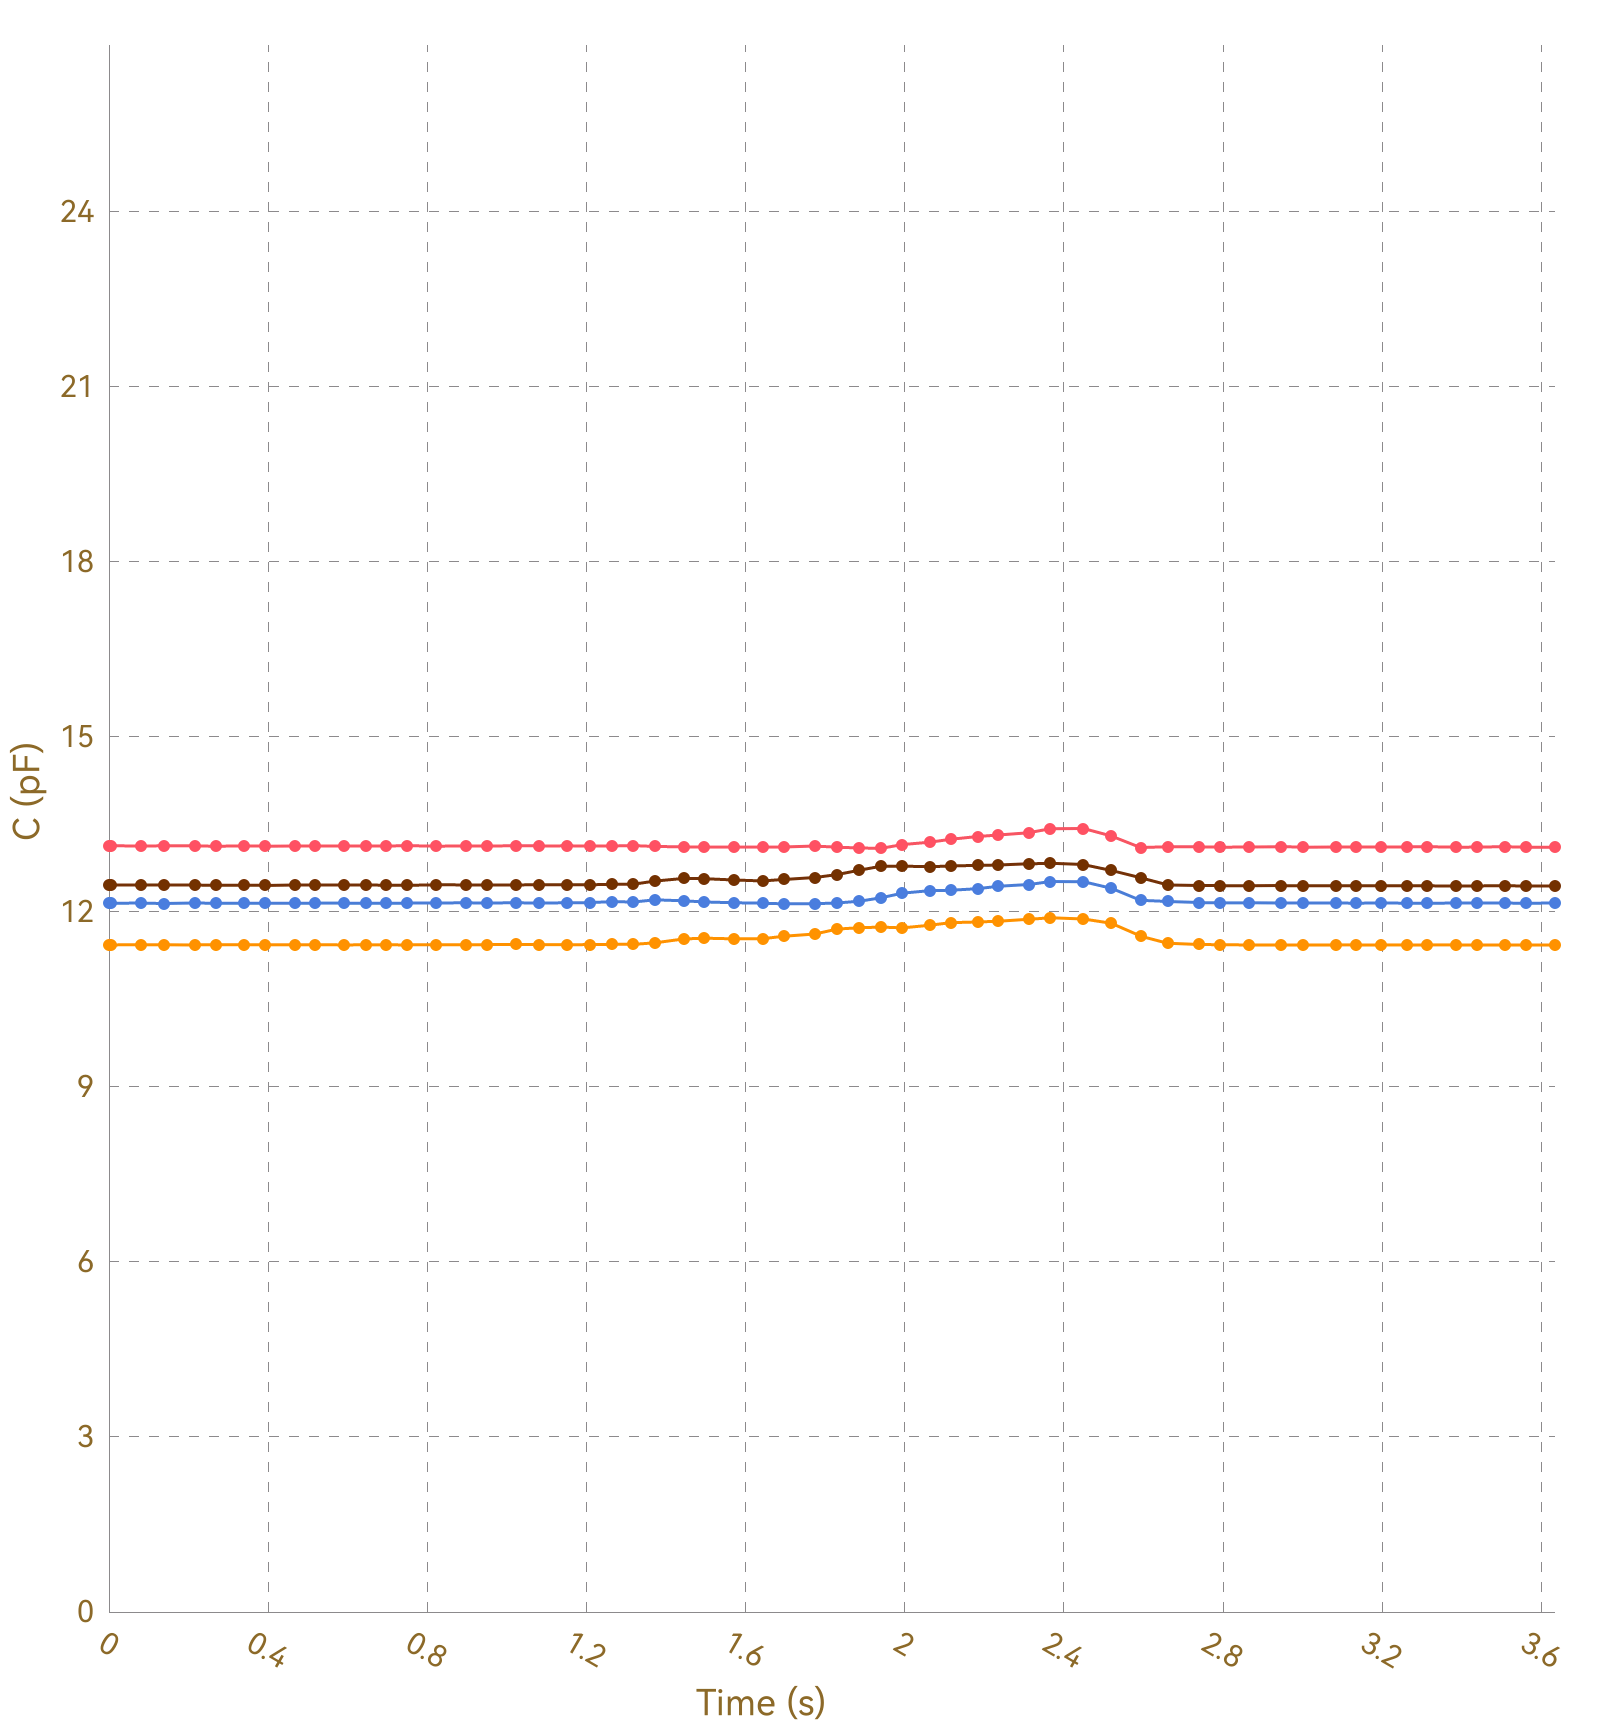

Values plotted in this chart, from the file beside it:
, Ch1, , Ch2, , Ch3, , Ch4, , Ch5, , Ch6, , Ch7, , Ch8, 
Time (s), C (pF), ΔC/C0 (%), C (pF), ΔC/C0 (%), C (pF), ΔC/C0 (%), C (pF), ΔC/C0 (%), C (pF), ΔC/C0 (%), C (pF), ΔC/C0 (%), C (pF), ΔC/C0 (%), C (pF), ΔC/C0 (%)
0.005, 13.13, 0.0000, 11.44, 0.0000, 12.15, 0.0000, 12.46, 0.0000, OL, OL, OL, OL, OL, OL, 0.0000, 0.0000
0.007, 13.14, 0.0000, 11.44, 0.0000, 12.15, 0.0000, 12.46, 0.0000, OL, OL, OL, OL, OL, OL, 0.0000, 0.0000
0.037, 13.13, 0.0000, 11.43, 0.0000, 12.15, 0.0000, 12.46, 0.0000, OL, OL, OL, OL, OL, OL, 0.0000, 0.0000
0.043, 13.13, 0.0000, 11.44, 0.0000, 12.15, 0.0000, 12.46, 0.0000, OL, OL, OL, OL, OL, OL, 0.0000, 0.0000
0.046, 13.13, 0.0000, 11.44, 0.0000, 12.15, 0.0000, 12.46, 0.0000, OL, OL, OL, OL, OL, OL, 0.0000, 0.0000
0.048, 13.13, 0.0000, 11.44, 0.0000, 12.15, 0.0000, 12.46, 0.0000, OL, OL, OL, OL, OL, OL, 0.0000, 0.0000
0.080, 13.14, 0.0000, 11.44, 0.0000, 12.15, 0.0000, 12.46, 0.0000, OL, OL, OL, OL, OL, OL, 0.0000, 0.0000
0.083, 13.13, 0.0000, 11.44, 0.0000, 12.15, 0.0000, 12.46, 0.0000, OL, OL, OL, OL, OL, OL, 0.0000, 0.0000
0.086, 13.13, 0.0000, 11.44, 0.0000, 12.15, 0.0000, 12.46, 0.0000, OL, OL, OL, OL, OL, OL, 0.0000, 0.0000
0.111, 13.13, 0.0000, 11.44, 0.0000, 12.15, 0.0000, 12.46, 0.0000, OL, OL, OL, OL, OL, OL, 0.0000, 0.0000
0.113, 13.13, 0.0000, 11.44, 0.0000, 12.15, 0.0000, 12.46, 0.0000, OL, OL, OL, OL, OL, OL, 0.0000, 0.0000
0.138, 13.13, 0.0000, 11.44, 0.0000, 12.15, 0.0000, 12.46, 0.0000, OL, OL, OL, OL, OL, OL, 0.0000, 0.0000
0.141, 13.14, 0.0000, 11.44, 0.0000, 12.15, 0.0000, 12.46, 0.0000, OL, OL, OL, OL, OL, OL, 0.0000, 0.0000
0.147, 13.13, 0.0000, 11.43, 0.0000, 12.15, 0.0000, 12.46, 0.0000, OL, OL, OL, OL, OL, OL, 0.0000, 0.0000
0.150, 13.13, 0.0000, 11.44, 0.0000, 12.15, 0.0000, 12.46, 0.0000, OL, OL, OL, OL, OL, OL, 0.0000, 0.0000
0.168, 13.13, 0.0000, 11.44, 0.0000, 12.15, 0.0000, 12.46, 0.0000, OL, OL, OL, OL, OL, OL, 0.0000, 0.0000
0.177, 13.13, 0.0000, 11.44, 0.0000, 12.15, 0.0000, 12.46, 0.0000, OL, OL, OL, OL, OL, OL, 0.0000, 0.0000
0.179, 13.13, 0.0000, 11.44, 0.0000, 12.15, 0.0000, 12.46, 0.0000, OL, OL, OL, OL, OL, OL, 0.0000, 0.0000
0.183, 13.13, 0.0000, 11.44, 0.0000, 12.15, 0.0000, 12.46, 0.0000, OL, OL, OL, OL, OL, OL, 0.0000, 0.0000
0.186, 13.13, 0.0000, 11.44, 0.0000, 12.15, 0.0000, 12.46, 0.0000, OL, OL, OL, OL, OL, OL, 0.0000, 0.0000
0.216, 13.13, 0.0000, 11.44, 0.0000, 12.14, 0.0000, 12.46, 0.0000, OL, OL, OL, OL, OL, OL, 0.0000, 0.0000
0.219, 13.13, 0.0000, 11.44, 0.0000, 12.15, 0.0000, 12.46, 0.0000, OL, OL, OL, OL, OL, OL, 0.0000, 0.0000
0.222, 13.13, 0.0000, 11.44, 0.0000, 12.15, 0.0000, 12.46, 0.0000, OL, OL, OL, OL, OL, OL, 0.0000, 0.0000
0.224, 13.13, 0.0000, 11.43, 0.0000, 12.15, 0.0000, 12.46, 0.0000, OL, OL, OL, OL, OL, OL, 0.0000, 0.0000
0.254, 13.13, 0.0000, 11.44, 0.0000, 12.15, 0.0000, 12.46, 0.0000, OL, OL, OL, OL, OL, OL, 0.0000, 0.0000
0.263, 13.13, 0.0000, 11.44, 0.0000, 12.15, 0.0000, 12.46, 0.0000, OL, OL, OL, OL, OL, OL, 0.0000, 0.0000
0.266, 13.13, 0.0000, 11.44, 0.0000, 12.15, 0.0000, 12.46, 0.0000, OL, OL, OL, OL, OL, OL, 0.0000, 0.0000
0.268, 13.13, 0.0000, 11.44, 0.0000, 12.15, 0.0000, 12.46, 0.0000, OL, OL, OL, OL, OL, OL, 0.0000, 0.0000
0.271, 13.13, 0.0000, 11.43, 0.0000, 12.15, 0.0000, 12.46, 0.0000, OL, OL, OL, OL, OL, OL, 0.0000, 0.0000
0.304, 13.13, 0.0000, 11.44, 0.0000, 12.15, 0.0000, 12.46, 0.0000, OL, OL, OL, OL, OL, OL, 0.0000, 0.0000
0.307, 13.13, 0.0000, 11.44, 0.0000, 12.15, 0.0000, 12.46, 0.0000, OL, OL, OL, OL, OL, OL, 0.0000, 0.0000
0.309, 13.13, 0.0000, 11.43, 0.0000, 12.15, 0.0000, 12.46, 0.0000, OL, OL, OL, OL, OL, OL, 0.0000, 0.0000
0.340, 13.13, 0.0000, 11.44, 0.0000, 12.15, 0.0000, 12.46, 0.0000, OL, OL, OL, OL, OL, OL, 0.0000, 0.0000
0.343, 13.13, 0.0000, 11.44, 0.0000, 12.15, 0.0000, 12.46, 0.0000, OL, OL, OL, OL, OL, OL, 0.0000, 0.0000
0.346, 13.13, 0.0000, 11.44, 0.0000, 12.15, 0.0000, 12.46, 0.0000, OL, OL, OL, OL, OL, OL, 0.0000, 0.0000
0.348, 13.13, 0.0000, 11.44, 0.0000, 12.15, 0.0000, 12.46, 0.0000, OL, OL, OL, OL, OL, OL, 0.0000, 0.0000
0.352, 13.13, 0.0000, 11.43, 0.0000, 12.15, 0.0000, 12.46, 0.0000, OL, OL, OL, OL, OL, OL, 0.0000, 0.0000
0.382, 13.14, 0.0000, 11.44, 0.0000, 12.15, 0.0000, 12.46, 0.0000, OL, OL, OL, OL, OL, OL, 0.0000, 0.0000
0.386, 13.13, 0.0000, 11.44, 0.0000, 12.15, 0.0000, 12.46, 0.0000, OL, OL, OL, OL, OL, OL, 0.0000, 0.0000
0.388, 13.13, 0.0000, 11.44, 0.0000, 12.15, 0.0000, 12.46, 0.0000, OL, OL, OL, OL, OL, OL, 0.0000, 0.0000
0.391, 13.13, 0.0000, 11.44, 0.0000, 12.15, 0.0000, 12.46, 0.0000, OL, OL, OL, OL, OL, OL, 0.0000, 0.0000
0.427, 13.14, 0.0000, 11.44, 0.0000, 12.15, 0.0000, 12.46, 0.0000, OL, OL, OL, OL, OL, OL, 0.0000, 0.0000
0.431, 13.13, 0.0000, 11.44, 0.0000, 12.15, 0.0000, 12.46, 0.0000, OL, OL, OL, OL, OL, OL, 0.0000, 0.0000
0.433, 13.13, 0.0000, 11.44, 0.0000, 12.15, 0.0000, 12.46, 0.0000, OL, OL, OL, OL, OL, OL, 0.0000, 0.0000
0.436, 13.13, 0.0000, 11.44, 0.0000, 12.15, 0.0000, 12.46, 0.0000, OL, OL, OL, OL, OL, OL, 0.0000, 0.0000
0.467, 13.13, 0.0000, 11.44, 0.0000, 12.15, 0.0000, 12.46, 0.0000, OL, OL, OL, OL, OL, OL, 0.0000, 0.0000
0.471, 13.13, 0.0000, 11.44, 0.0000, 12.15, 0.0000, 12.46, 0.0000, OL, OL, OL, OL, OL, OL, 0.0000, 0.0000
0.473, 13.13, 0.0000, 11.44, 0.0000, 12.15, 0.0000, 12.46, 0.0000, OL, OL, OL, OL, OL, OL, 0.0000, 0.0000
0.475, 13.13, 0.0000, 11.44, 0.0000, 12.15, 0.0000, 12.46, 0.0000, OL, OL, OL, OL, OL, OL, 0.0000, 0.0000
0.506, 13.13, 0.0000, 11.43, 0.0000, 12.14, 0.0000, 12.46, 0.0000, OL, OL, OL, OL, OL, OL, 0.0000, 0.0000
0.509, 13.13, 0.0000, 11.44, 0.0000, 12.15, 0.0000, 12.46, 0.0000, OL, OL, OL, OL, OL, OL, 0.0000, 0.0000
0.512, 13.13, 0.0000, 11.44, 0.0000, 12.15, 0.0000, 12.46, 0.0000, OL, OL, OL, OL, OL, OL, 0.0000, 0.0000
0.518, 13.13, 0.0000, 11.44, 0.0000, 12.15, 0.0000, 12.46, 0.0000, OL, OL, OL, OL, OL, OL, 0.0000, 0.0000
0.521, 13.13, 0.0000, 11.44, 0.0000, 12.15, 0.0000, 12.46, 0.0000, OL, OL, OL, OL, OL, OL, 0.0000, 0.0000
0.553, 13.13, 0.0000, 11.44, 0.0000, 12.15, 0.0000, 12.46, 0.0000, OL, OL, OL, OL, OL, OL, 0.0000, 0.0000
0.556, 13.13, 0.0000, 11.44, 0.0000, 12.15, 0.0000, 12.46, 0.0000, OL, OL, OL, OL, OL, OL, 0.0000, 0.0000
0.558, 13.13, 0.0000, 11.44, 0.0000, 12.15, 0.0000, 12.46, 0.0000, OL, OL, OL, OL, OL, OL, 0.0000, 0.0000
0.590, 13.13, 0.0000, 11.44, 0.0000, 12.15, 0.0000, 12.46, 0.0000, OL, OL, OL, OL, OL, OL, 0.0000, 0.0000
0.593, 13.13, 0.0000, 11.44, 0.0000, 12.15, 0.0000, 12.46, 0.0000, OL, OL, OL, OL, OL, OL, 0.0000, 0.0000
... 306 more rows
